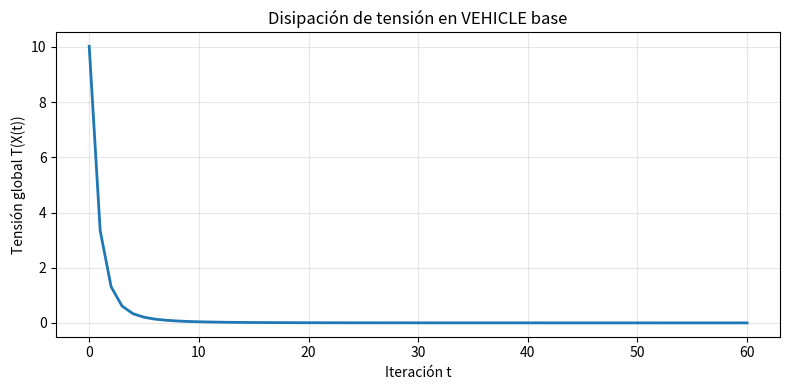
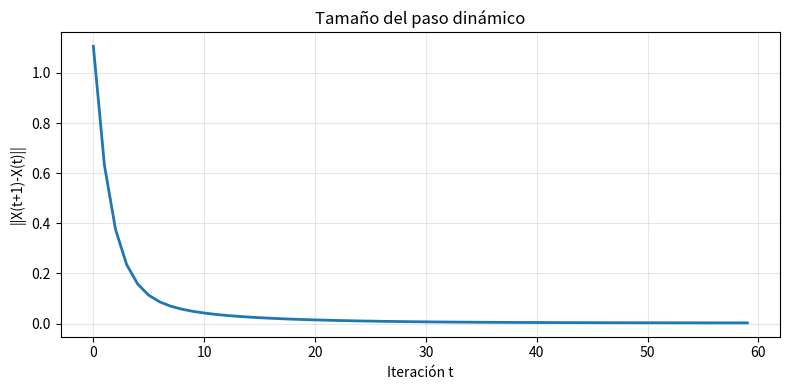

These charts were generated, in order, by the following Python code:
import numpy as np
import matplotlib.pyplot as plt

# =========================
# 1. Estructura del modelo
# =========================

faces = ["+x", "-x", "+y", "-y", "+z", "-z"]
n_faces = len(faces)

# Grafo simple: cadena 0-1-2-3
nodes = [0, 1, 2, 3]
edges = [(0, 1), (1, 2), (2, 3)]

# Asignación componente-componente por arista
# Simplificación: todas las aristas conectan +x de i con -x de j
phi = {
    (0, 1): ("+x", "-x"),
    (1, 2): ("+x", "-x"),
    (2, 3): ("+x", "-x"),
}

# Parámetros
beta = 0.35
mu = 1.0
lam = 0.15
T_steps = 60

# =========================
# 2. Estado inicial
# =========================

rng = np.random.default_rng(7)

# X[node][face] = valor escalar
X = {i: {f: rng.uniform(-1, 1) for f in faces} for i in nodes}

# =========================
# 3. Utilidades
# =========================

def face_neighbors(i, f):
    """Devuelve vecinos j tales que el componente f de i interactúa con j."""
    out = []
    for (a, b) in edges:
        if (a, b) in phi:
            fa, fb = phi[(a, b)]
            if a == i and fa == f:
                out.append((b, fb))
        if (a, b) in phi:
            fa, fb = phi[(a, b)]
            # interacción inversa
            if b == i and fb == f:
                out.append((a, fa))
    return out

def global_tension(X):
    ext = 0.0
    for (i, j) in edges:
        fi, fj = phi[(i, j)]
        ext += (X[i][fi] - X[j][fj])**2

    internal = 0.0
    for i in nodes:
        for a in range(n_faces):
            for b in range(a + 1, n_faces):
                f1, f2 = faces[a], faces[b]
                internal += lam * (X[i][f1] - X[i][f2])**2

    return ext + mu * internal

def psi(i, f, X):
    neigh = face_neighbors(i, f)

    num = 0.0
    den = 0.0

    # parte externa
    for j, fj in neigh:
        num += X[j][fj]
        den += 1.0

    # parte interna
    for g in faces:
        if g != f:
            num += mu * lam * X[i][g]
            den += mu * lam

    # si no hubiera términos, devolver estado actual
    if den == 0:
        return X[i][f]

    return num / den

def one_step(X):
    """Actualización secuencial"""
    X_new = {i: dict(X[i]) for i in nodes}

    for i in nodes:
        for f in faces:
            p = psi(i, f, X_new)
            X_new[i][f] = (1 - beta) * X_new[i][f] + beta * p

    return X_new

def flatten_state(X):
    vals = []
    for i in nodes:
        for f in faces:
            vals.append(X[i][f])
    return np.array(vals)

# =========================
# 4. Simulación
# =========================

tension_values = []
step_sizes = []

for t in range(T_steps):
    tension_values.append(global_tension(X))
    X_next = one_step(X)
    step_sizes.append(np.linalg.norm(flatten_state(X_next) - flatten_state(X)))
    X = X_next

tension_values.append(global_tension(X))

# =========================
# 5. Gráficos
# =========================

plt.figure(figsize=(8, 4))
plt.plot(tension_values, linewidth=2)
plt.xlabel("Iteración t")
plt.ylabel("Tensión global T(X(t))")
plt.title("Disipación de tensión en VEHICLE base")
plt.grid(True, alpha=0.3)
plt.tight_layout()
plt.show()

plt.figure(figsize=(8, 4))
plt.plot(step_sizes, linewidth=2)
plt.xlabel("Iteración t")
plt.ylabel("||X(t+1)-X(t)||")
plt.title("Tamaño del paso dinámico")
plt.grid(True, alpha=0.3)
plt.tight_layout()
plt.show()
